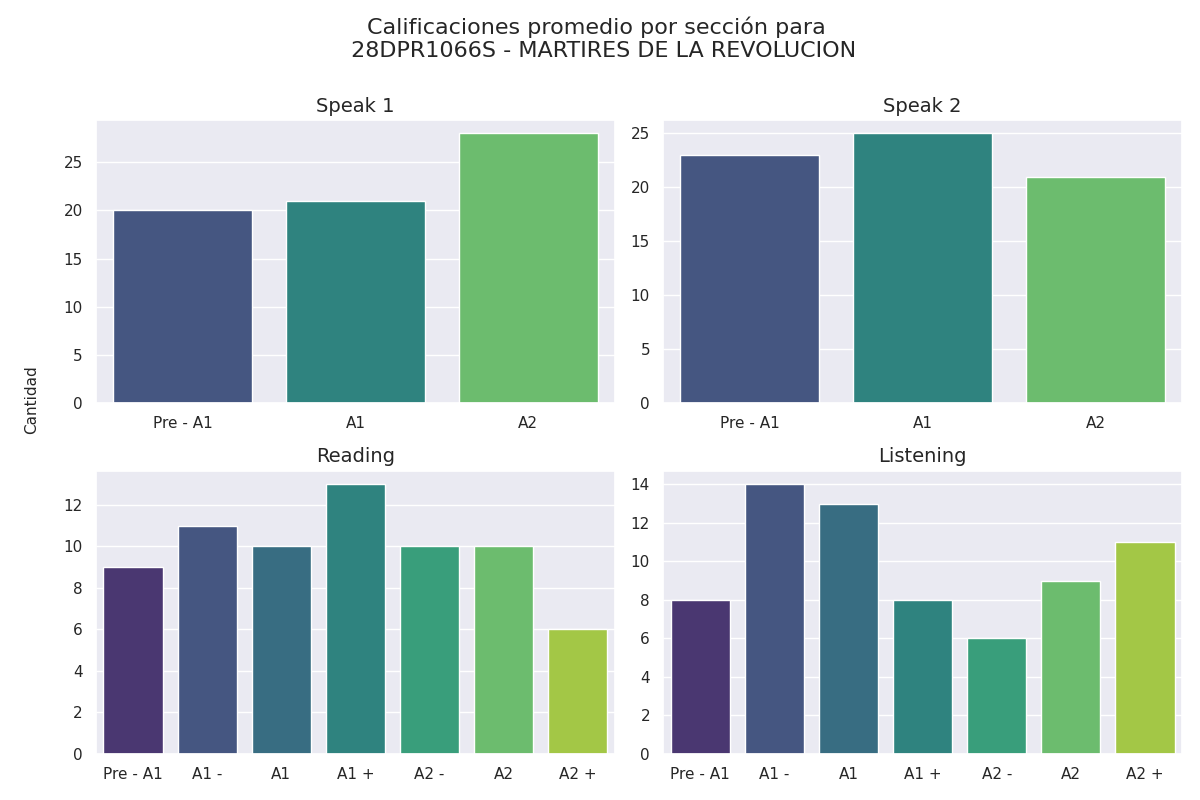

The data file committed next to this chart (first rows):
seccion, calificacion, cantidad
speak 1, Pre - A1, 20
speak 1, A1, 21
speak 1, A2, 28
speak 2, Pre - A1, 23
speak 2, A1, 25
speak 2, A2, 21
reading, Pre - A1, 9
reading, A1 -, 11
reading, A1, 10
reading, A1 +, 13
reading, A2 -, 10
reading, A2, 10
reading, A2 +, 6
listening, Pre - A1, 8
listening, A1 -, 14
listening, A1, 13
listening, A1 +, 8
listening, A2 -, 6
listening, A2, 9
listening, A2 +, 11
